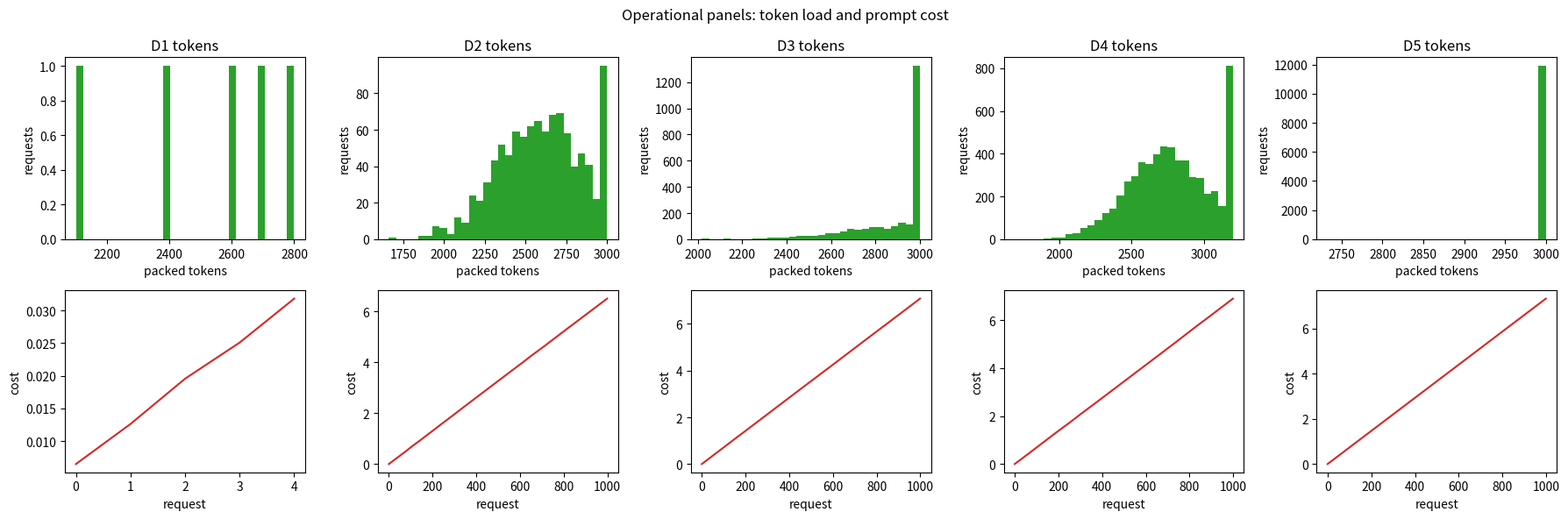
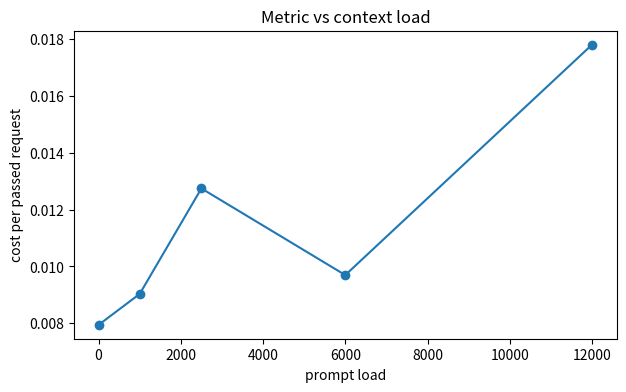

Generate these figures, in order, with matplotlib:
import numpy as np
import matplotlib.pyplot as plt

SEED = 17
rng = np.random.default_rng(SEED)
np.set_printoptions(precision=4, suppress=True)

def prompt_eval(prompt_version, context_tokens, outcomes, input_price=0.000002, output_price=0.000006, output_tokens=220, budget=3000):
    token_array = np.asarray(context_tokens, dtype=float)
    outcome_array = np.asarray(outcomes, dtype=float)
    packed_tokens = np.minimum(token_array, budget)
    truncated = token_array > budget
    effective_pass = outcome_array.copy()
    effective_pass[truncated] = effective_pass[truncated] * 0.55
    input_cost = packed_tokens * input_price
    output_cost = np.full_like(packed_tokens, output_tokens * output_price, dtype=float)
    total_cost = input_cost + output_cost
    pass_rate = float(np.mean(effective_pass))
    passed = float(np.sum(effective_pass))
    cost_per_pass = float(np.sum(total_cost) / max(passed, 1))
    return {
        "version": prompt_version,
        "tokens": packed_tokens,
        "truncated": truncated,
        "total_cost": total_cost,
        "pass_rate": pass_rate,
        "cost_per_pass": cost_per_pass,
    }

lesson_tokens = 500 + 1800 + 300
lesson_cost = lesson_tokens * 0.000002
lesson_lift = 0.74 - 0.69
fallback_calls = 10000 * 0.08
regression_rate = 3 / 60
assert lesson_tokens == 2600
assert abs(lesson_cost - 0.0052) < 1e-12
assert abs(lesson_lift - 0.05) < 1e-12
assert fallback_calls == 800
assert abs(regression_rate - 0.05) < 1e-12
print("tokens", lesson_tokens)
print("input cost", lesson_cost)
print("pass-rate lift", lesson_lift)

print("Build-once assertions passed for 20.17")

def make_prompt_cases(n, rng, base_tokens, pass_rate, spike_rate=0.0, malformed_rate=0.0):
    system = rng.normal(base_tokens[0], 40, size=n).clip(100, None)
    retrieval = rng.normal(base_tokens[1], 250, size=n).clip(0, None)
    user = rng.normal(base_tokens[2], 80, size=n).clip(20, None)
    tokens = system + retrieval + user
    spikes = rng.random(n) < spike_rate
    tokens[spikes] = tokens[spikes] + rng.integers(1500, 3500, size=np.sum(spikes))
    malformed = rng.random(n) < malformed_rate
    probability = np.full(n, pass_rate)
    probability[malformed] = probability[malformed] - 0.25
    probability[spikes] = probability[spikes] - 0.10
    probability = np.clip(probability, 0.05, 0.98)
    outcomes = rng.random(n) < probability
    routes = rng.choice(["support", "sales", "policy"], size=n, p=[0.55, 0.30, 0.15])
    return {"tokens": tokens, "outcomes": outcomes.astype(float), "routes": routes, "spikes": spikes}

def build_prompt_ladder(seed=17):
    rng = np.random.default_rng(seed)
    ladder = []
    ladder.append({"name": "D1 hand prompt cases", "cases": {"tokens": np.array([2600, 2400, 2800, 2100, 2700], dtype=float), "outcomes": np.array([1, 1, 0, 1, 1], dtype=float), "routes": np.array(["support", "support", "sales", "policy", "sales"]), "spikes": np.array([False, False, False, False, False])}, "budget": 3000, "load": 5})
    ladder.append({"name": "D2 clean 1k eval requests", "cases": make_prompt_cases(1000, rng, (500, 1800, 300), 0.74), "budget": 3000, "load": 1000})
    ladder.append({"name": "D3 distractors and token spikes", "cases": make_prompt_cases(2500, rng, (520, 2100, 330), 0.72, 0.12, 0.06), "budget": 3000, "load": 2500})
    ladder.append({"name": "D4 route sampled traffic", "cases": make_prompt_cases(6000, rng, (480, 1900, 360), 0.76, 0.08, 0.03), "budget": 3200, "load": 6000})
    ladder.append({"name": "D5 production routing simulation", "cases": make_prompt_cases(12000, rng, (550, 2600, 450), 0.78, 0.22, 0.08), "budget": 3000, "load": 12000})
    return ladder

ladder = build_prompt_ladder()
for rung in ladder:
    cases = rung["cases"]
    print(rung["name"], "n", len(cases["tokens"]), "budget", rung["budget"], "sample tokens", np.round(cases["tokens"][:5], 1).tolist())

results = []
for rung in ladder:
    cases = rung["cases"]
    result = prompt_eval(rung["name"], cases["tokens"], cases["outcomes"], budget=rung["budget"])
    results.append({"name": rung["name"], "metric": result["cost_per_pass"], "artifact": result, "load": rung["load"], "pass_rate": result["pass_rate"]})

print("rung | cost per passed request | pass rate | load")
for item in results:
    print(item["name"], round(item["metric"], 6), round(item["pass_rate"], 3), item["load"])

fig, axes = plt.subplots(2, 5, figsize=(18, 6))
for col, item in enumerate(results):
    artifact = item["artifact"]
    axes[0, col].hist(artifact["tokens"], bins=30, color="tab:green")
    axes[0, col].set_title(item["name"].split()[0] + " tokens")
    axes[0, col].set_xlabel("packed tokens")
    axes[0, col].set_ylabel("requests")
    cumulative_cost = np.cumsum(artifact["total_cost"][:1000])
    axes[1, col].plot(cumulative_cost, color="tab:red")
    axes[1, col].set_xlabel("request")
    axes[1, col].set_ylabel("cost")
fig.suptitle("Operational panels: token load and prompt cost")
plt.tight_layout()

fig, ax = plt.subplots(figsize=(7, 4))
loads = [item["load"] for item in results]
metrics = [item["metric"] for item in results]
ax.plot(loads, metrics, marker="o")
ax.set_xlabel("prompt load")
ax.set_ylabel("cost per passed request")
ax.set_title("Metric vs context load")
plt.show()

d5 = ladder[-1]
cases = d5["cases"]
naive = prompt_eval("naive", cases["tokens"], cases["outcomes"], budget=2200)
fixed_tokens = np.minimum(cases["tokens"], 3000)
fixed = prompt_eval("budget-aware", fixed_tokens, cases["outcomes"], budget=3000)
print("naive truncation rate", round(float(np.mean(naive["truncated"])), 3))
print("naive cost per pass", round(naive["cost_per_pass"], 6))
print("fixed truncation rate", round(float(np.mean(fixed["truncated"])), 3))
print("fixed cost per pass", round(fixed["cost_per_pass"], 6))
